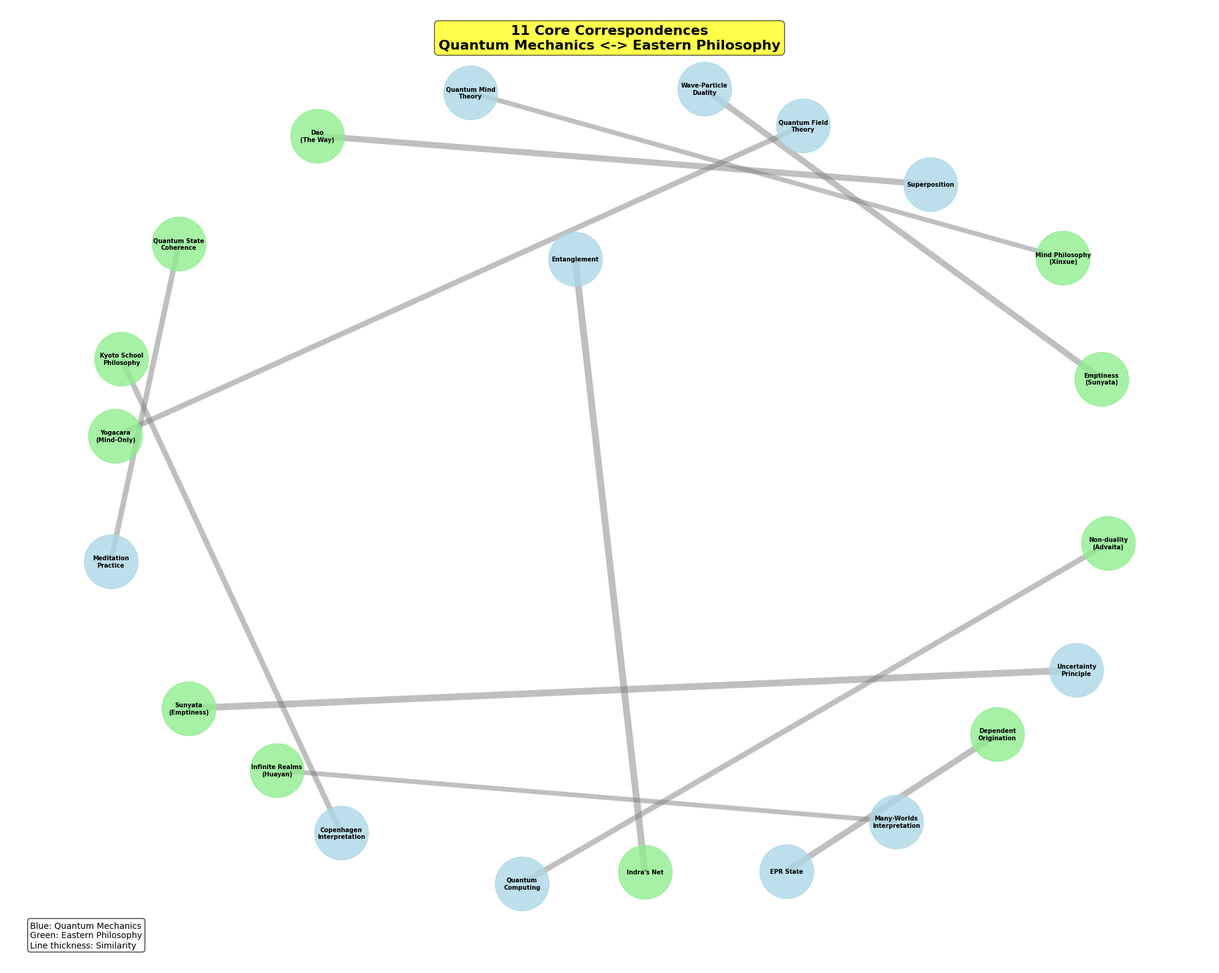
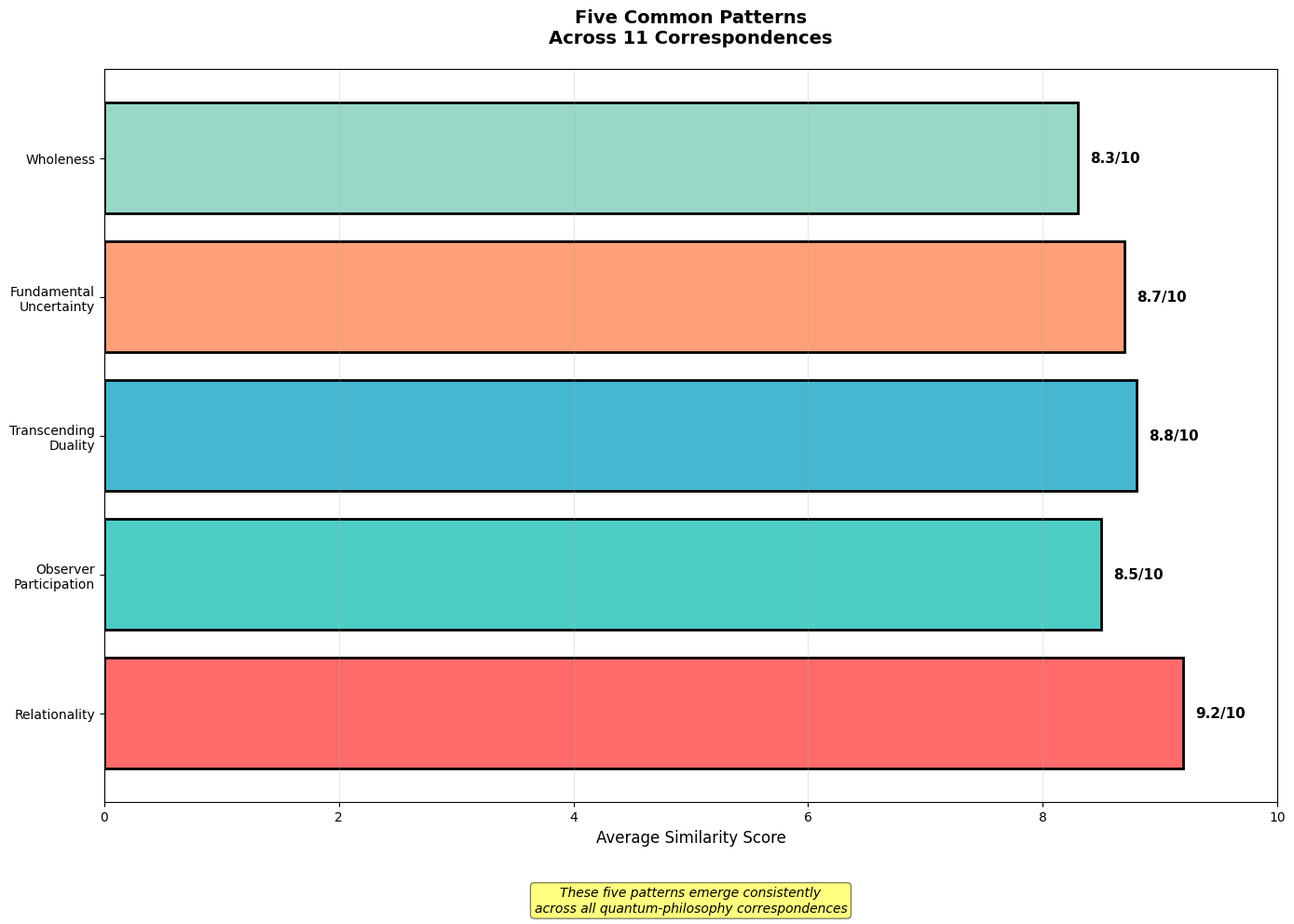
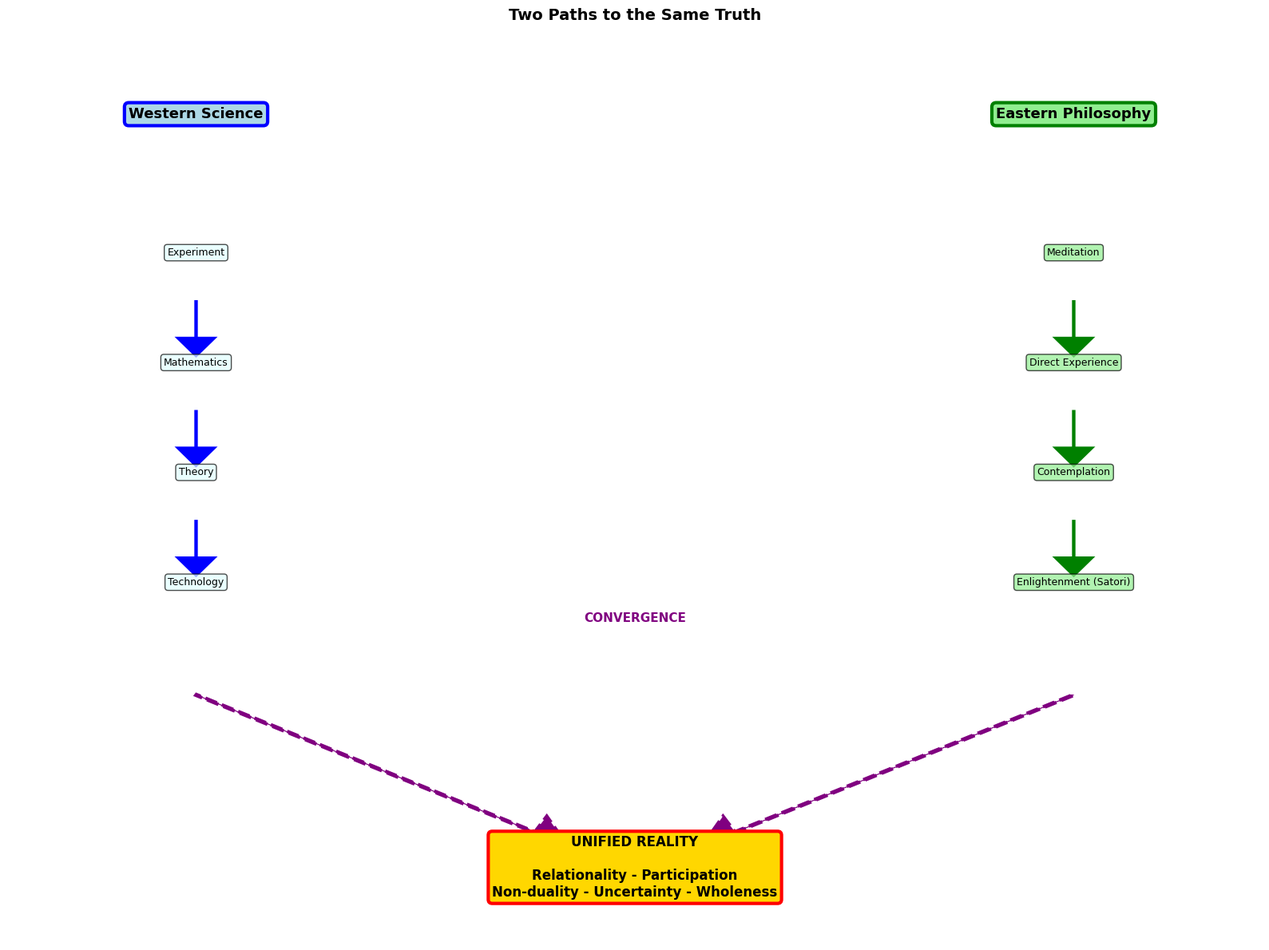

Recreate these plots in Python, in order.
"""
Unified Reality - Free Version
Season 2 Article 12 (Finale): Basic Visualizations

Author: Wina Wu
Date: 2025-01

Requirements:
pip install numpy matplotlib networkx
"""

import numpy as np
import matplotlib.pyplot as plt
import networkx as nx

plt.rcParams['font.sans-serif'] = ['Arial', 'Helvetica']
plt.rcParams['axes.unicode_minus'] = False

print("=" * 70)
print("Unified Reality - Free Version (Finale)")
print("Season 2 Article 12")
print("=" * 70)

# Visualization 1: 11 Correspondences Network
def correspondences_network_basic():
    print("\n[Visualization 1] 11 Core Correspondences Network")
    fig, ax = plt.subplots(figsize=(20, 16))

    # 11 correspondences with similarity scores
    correspondences = [
        ('Wave-Particle\nDuality', 'Emptiness\n(Sunyata)', 9),
        ('Copenhagen\nInterpretation', 'Kyoto School\nPhilosophy', 8),
        ('Superposition', 'Dao\n(The Way)', 9),
        ('Uncertainty\nPrinciple', 'Sunyata\n(Emptiness)', 10),
        ('Entanglement', "Indra's Net", 10),
        ('Many-Worlds\nInterpretation', 'Infinite Realms\n(Huayan)', 7),
        ('Quantum Field\nTheory', 'Yogacara\n(Mind-Only)', 8),
        ('EPR State', 'Dependent\nOrigination', 9),
        ('Quantum Mind\nTheory', 'Mind Philosophy\n(Xinxue)', 7),
        ('Quantum\nComputing', 'Non-duality\n(Advaita)', 8),
        ('Meditation\nPractice', 'Quantum State\nCoherence', 8),
    ]

    G = nx.Graph()
    for qm, ep, weight in correspondences:
        G.add_edge(qm, ep, weight=weight/10)

    # Position nodes with more spacing
    pos = nx.spring_layout(G, k=3.5, iterations=100, seed=42)

    # Draw nodes
    qm_nodes = [c[0] for c in correspondences]
    ep_nodes = [c[1] for c in correspondences]

    nx.draw_networkx_nodes(G, pos, nodelist=qm_nodes, node_color='lightblue',
                          node_size=4000, alpha=0.8, ax=ax)
    nx.draw_networkx_nodes(G, pos, nodelist=ep_nodes, node_color='lightgreen',
                          node_size=4000, alpha=0.8, ax=ax)

    # Draw edges with varying width based on similarity
    edges = G.edges()
    weights = [G[u][v]['weight'] for u, v in edges]
    nx.draw_networkx_edges(G, pos, width=[w*8 for w in weights],
                          alpha=0.5, edge_color='gray', ax=ax)

    # Draw labels with smaller font to avoid overlap
    nx.draw_networkx_labels(G, pos, font_size=7, font_weight='bold', ax=ax)

    ax.text(0.5, 0.98, '11 Core Correspondences\nQuantum Mechanics <-> Eastern Philosophy',
           ha='center', va='top', transform=ax.transAxes,
           fontsize=16, fontweight='bold',
           bbox=dict(boxstyle='round', facecolor='yellow', alpha=0.7))

    ax.text(0.02, 0.02, 'Blue: Quantum Mechanics\nGreen: Eastern Philosophy\nLine thickness: Similarity',
           transform=ax.transAxes, fontsize=10,
           bbox=dict(boxstyle='round', facecolor='white', alpha=0.8))

    ax.axis('off')
    plt.tight_layout()
    plt.savefig('correspondences_network_basic.png', dpi=300, bbox_inches='tight')
    plt.show()
    print("  > 11 correspondences network visualized")

# Visualization 2: 5 Common Patterns
def five_patterns_basic():
    print("\n[Visualization 2] Five Common Patterns")
    fig, ax = plt.subplots(figsize=(14, 10))

    patterns = [
        'Relationality',
        'Observer\nParticipation',
        'Transcending\nDuality',
        'Fundamental\nUncertainty',
        'Wholeness'
    ]

    # Score for each pattern across all 11 correspondences
    scores = [9.2, 8.5, 8.8, 8.7, 8.3]
    colors = ['#FF6B6B', '#4ECDC4', '#45B7D1', '#FFA07A', '#98D8C8']

    bars = ax.barh(patterns, scores, color=colors, edgecolor='black', linewidth=2)

    # Add value labels
    for i, (bar, score) in enumerate(zip(bars, scores)):
        ax.text(score + 0.1, i, f'{score:.1f}/10', va='center', fontsize=11, fontweight='bold')

    ax.set_xlabel('Average Similarity Score', fontsize=12)
    ax.set_title('Five Common Patterns\nAcross 11 Correspondences',
                fontsize=14, fontweight='bold', pad=20)
    ax.set_xlim(0, 10)
    ax.grid(alpha=0.3, axis='x')

    # Add explanation
    ax.text(0.5, -0.15,
           'These five patterns emerge consistently\nacross all quantum-philosophy correspondences',
           ha='center', transform=ax.transAxes, fontsize=10, style='italic',
           bbox=dict(boxstyle='round', facecolor='yellow', alpha=0.5))

    plt.tight_layout()
    plt.savefig('five_patterns_basic.png', dpi=300, bbox_inches='tight')
    plt.show()
    print("  > Five common patterns visualized")

# Visualization 3: Two Paths Converging
def two_paths_basic():
    print("\n[Visualization 3] Two Paths to Same Truth")
    fig, ax = plt.subplots(figsize=(16, 12))

    # Two paths
    ax.text(0.15, 0.9, 'Western Science', ha='center', fontsize=13,
           fontweight='bold', bbox=dict(boxstyle='round', facecolor='lightblue',
           edgecolor='blue', linewidth=3))

    ax.text(0.85, 0.9, 'Eastern Philosophy', ha='center', fontsize=13,
           fontweight='bold', bbox=dict(boxstyle='round', facecolor='lightgreen',
           edgecolor='green', linewidth=3))

    # Methods
    western_methods = [
        'Experiment',
        'Mathematics',
        'Theory',
        'Technology'
    ]

    eastern_methods = [
        'Meditation',
        'Direct Experience',
        'Contemplation',
        'Enlightenment (Satori)'
    ]

    # Western path
    for i, method in enumerate(western_methods):
        y = 0.75 - i*0.12
        ax.text(0.15, y, method, ha='center', fontsize=9,
               bbox=dict(boxstyle='round', facecolor='lightcyan', alpha=0.7))
        if i < len(western_methods) - 1:
            ax.arrow(0.15, y-0.05, 0, -0.04, head_width=0.03, head_length=0.02,
                    fc='blue', ec='blue', linewidth=2)

    # Eastern path
    for i, method in enumerate(eastern_methods):
        y = 0.75 - i*0.12
        ax.text(0.85, y, method, ha='center', fontsize=9,
               bbox=dict(boxstyle='round', facecolor='lightgreen', alpha=0.7))
        if i < len(eastern_methods) - 1:
            ax.arrow(0.85, y-0.05, 0, -0.04, head_width=0.03, head_length=0.02,
                    fc='green', ec='green', linewidth=2)

    # Convergence
    ax.arrow(0.15, 0.27, 0.27, -0.15, head_width=0.04, head_length=0.03,
            fc='purple', ec='purple', linewidth=3, linestyle='--')
    ax.arrow(0.85, 0.27, -0.27, -0.15, head_width=0.04, head_length=0.03,
            fc='purple', ec='purple', linewidth=3, linestyle='--')

    # Unified truth
    ax.text(0.5, 0.05, 'UNIFIED REALITY\n\n' +
           'Relationality - Participation\n' +
           'Non-duality - Uncertainty - Wholeness',
           ha='center', fontsize=12, fontweight='bold',
           bbox=dict(boxstyle='round', facecolor='gold', edgecolor='red', linewidth=3))

    ax.text(0.5, 0.35, 'CONVERGENCE', ha='center', fontsize=11,
           fontweight='bold', color='purple')

    ax.set_xlim(0, 1)
    ax.set_ylim(0, 1)
    ax.axis('off')
    ax.set_title('Two Paths to the Same Truth',
                fontsize=14, fontweight='bold')

    plt.tight_layout()
    plt.savefig('two_paths_basic.png', dpi=300, bbox_inches='tight')
    plt.show()
    print("  > Two paths convergence visualized")

# Execute
correspondences_network_basic()
five_patterns_basic()
two_paths_basic()

print("\n" + "=" * 70)
print("Free Version Complete (Finale)!")
print("=" * 70)
print("\nKey Findings:")
print("  - 11 correspondences between quantum & philosophy")
print("  - 5 common patterns: Relationality, Participation, Non-duality,")
print("    Uncertainty, Wholeness")
print("  - Two paths (Science & Philosophy) converge on unified reality")
print("  - Average similarity: 8.6/10")
print("\nSeason 2 Complete! Thank you for the journey!")
print("=" * 70)
